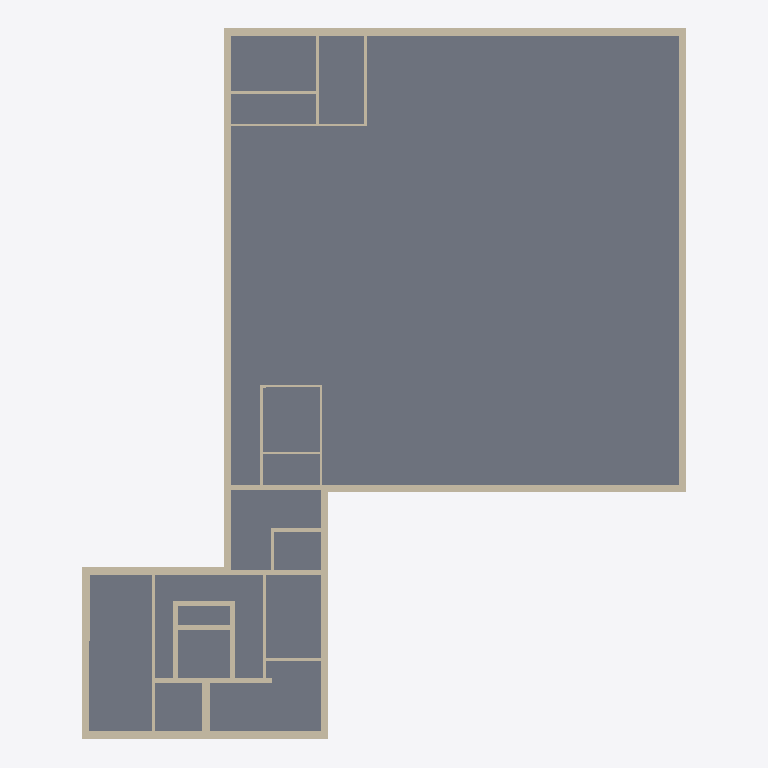
Plan cut of the same IFC building model at storey 'UG1' (level -3.80 m, cut at -2.40 m), seen from above with north up, elements coloured by IFC class (only those large enough to see are counted): 32 walls (beige), 2 slabs (grey). Cut surfaces are drawn darker.
Extent 39.6 m × 46.4 m × 26.1 m (x, y, z). Storeys (7): UG2 at -8.05 m; UG1 at -3.80 m; EG at 0.20 m; OG1 at 3.70 m; OG2 at 7.20 m; OG3 at 10.70 m; OG4 at 14.20 m. Elements (511): 226 IfcWall, 140 IfcEnergyConversionDevice, 127 IfcWindow, 8 IfcSlab, 6 IfcDoor, 4 IfcRoof.

HEADER;
FILE_DESCRIPTION((''),'2;1');
FILE_NAME('','2026-10-01T17:03:03',(''),(''),'Processor version 6.0.0.0','Xbim.IO.MemoryModel','');
FILE_SCHEMA(('IFC2X3'));
ENDSEC;
DATA;
#1=IFCPROJECT('1C2ik3XyD2TfVCUrhuFMf0',#2,'Hottgenroth Model',$,$,$,$,(#27,#30),#7);
#103816=IFCSITE('2xiBGvoh5E$fZF7wjPrYa_',#2,'Stuttgart',$,$,#103817,#103822,$,.ELEMENT.,$,$,$,$,$);
#104431=IFCBUILDING('3VsacKrBr1RvLeKA3zewUk',#2,'Gebäude',$,'TModelBuilding',#104530,#104535,$,.ELEMENT.,$,$,$);
#105266=IFCBUILDINGSTOREY('1Wv49FI0fC9uB6XraqXSWb',#2,'OG4',$,'TModelFloor',$,$,$,.ELEMENT.,14.2);
#109055=IFCBUILDINGSTOREY('0QrxmM6fXEx9XPN_C3Nq9_',#2,'OG3',$,'TModelFloor',$,$,$,.ELEMENT.,10.7);
#114546=IFCBUILDINGSTOREY('3DJmRExW587QYKQwOPWyy_',#2,'OG2',$,'TModelFloor',$,$,$,.ELEMENT.,7.2);
#117797=IFCBUILDINGSTOREY('3nBWEaS5HCV93e$7Bj1jqv',#2,'OG1',$,'TModelFloor',$,$,$,.ELEMENT.,3.7);
#120230=IFCBUILDINGSTOREY('3D16fKGLL67Pc5GSTFbtLB',#2,'EG',$,'TModelFloor',$,$,$,.ELEMENT.,0.2);
#123183=IFCBUILDINGSTOREY('1737GAEvzAQOXXoHbm8o$V',#2,'UG1',$,'TModelFloor',$,$,$,.ELEMENT.,-3.8);
#125796=IFCBUILDINGSTOREY('1Lla0ZHA57sBYbqaDzPQ1b',#2,'UG2',$,'TModelFloor',$,$,$,.ELEMENT.,-8.05);
#15170=IFCSLAB('2fG7sZser0jOS6nS6SUOCy',#2,'Boden UG1',$,'TModelBuildingElementBaseSlap',#15240,#15245,$,$);
#3893=IFCSLAB('3sDC2P$bn3zg3mm549_xOE',#2,'Boden UG1 002',$,'TModelBuildingElementStorey',#3953,#3958,$,$);
#26713=IFCWALL('39NMpjyxr0bQqOsWU$Cfqk',#2,'AW 053',$,'TModelBuildingElementWall',#26775,#26780,$);
#25801=IFCWALL('2Bv7xA7uf4nxb_HI8TsT6T',#2,'AW 052',$,'TModelBuildingElementWall',#25863,#25868,$);
#64612=IFCWALL('0_R2Tp5nX0NhUJuydyVR3c',#2,'AW 050',$,'TModelBuildingElementWall',#64674,#64679,$);
#48162=IFCWALL('2$ppowM79EYPsYpcrSbWa4',#2,'AW 055',$,'TModelBuildingElementWall',#48224,#48229,$);
#16985=IFCWALL('2hP$YgTRXEHgXF_H9PSA8t',#2,'AW 058',$,'TModelBuildingElementWall',#17047,#17052,$);
#34182=IFCWALL('3EK_0zHuD508sDEEooFAF8',#2,'AW 057',$,'TModelBuildingElementWall',#34244,#34249,$);
#27010=IFCWALL('1poeUcO0rFeA4LRuUqa9Xc',#2,'AW 056',$,'TModelBuildingElementWall',#27072,#27077,$);
#20280=IFCWALL('1foYmvH9PEQRh$Qd1ILMKA',#2,'AW 059',$,'TModelBuildingElementWall',#20342,#20347,$);
#21170=IFCWALL('0fIhzLW71BE9OKNkja0TWn',#2,'AW 054',$,'TModelBuildingElementWall',#21232,#21237,$);
#35287=IFCWALL('1QcXXM2kjEh9N1S16NoY3O',#2,'IW 117',$,'TModelBuildingElementWall',#35352,#35357,$);
#33427=IFCWALL('36sVr0Skf7yRBpQnPpL19y',#2,'IW 140',$,'TModelBuildingElementWall',#33492,#33497,$);
#18594=IFCWALL('1pNGTsCoD7SwCsk5b$GMaM',#2,'IW 113',$,'TModelBuildingElementWall',#18659,#18664,$);
#46883=IFCWALL('3kf2aSJg57pB4LZMoNvBGX',#2,'IW 114',$,'TModelBuildingElementWall',#46948,#46953,$);
#42400=IFCWALL('2lozHHj$979PgZ1j9Nh4RH',#2,'IW 142',$,'TModelBuildingElementWall',#42465,#42470,$);
#25057=IFCWALL('0V1yI_r35CfuxsKkHeeGNV',#2,'IW 121',$,'TModelBuildingElementWall',#25122,#25127,$);
#29953=IFCWALL('3W4vEFKBj6dfnq5FWjgh1$',#2,'IW 119',$,'TModelBuildingElementWall',#30018,#30023,$);
#48026=IFCWALL('0D8qckgt5A9uNfhqDT8RVM',#2,'IW 116',$,'TModelBuildingElementWall',#48091,#48096,$);
#63453=IFCWALL('0GfV4P83fAyeXH6qa5ZDE5',#2,'IW 118',$,'TModelBuildingElementWall',#63518,#63523,$);
#41108=IFCWALL('2IORmAbcP86hmxZZJ4KKAo',#2,'IW 128',$,'TModelBuildingElementWall',#41173,#41178,$);
#33909=IFCWALL('1RyyTmwNX1mgJ5Iofh4PE0',#2,'IW 129',$,'TModelBuildingElementWall',#33974,#33979,$);
#18310=IFCWALL('1lWOantnLFu9CU$01zXwhQ',#2,'IW 132',$,'TModelBuildingElementWall',#18375,#18380,$);
#54103=IFCWALL('33MRl$ynjA_AMir8RROn69',#2,'IW 122',$,'TModelBuildingElementWall',#54168,#54173,$);
#58911=IFCWALL('2x$JpQjmD7qPy5reROiuNO',#2,'IW 133',$,'TModelBuildingElementWall',#58976,#58981,$);
#64476=IFCWALL('1u28Qls1X7cRbk_7bmpM0v',#2,'IW 137',$,'TModelBuildingElementWall',#64541,#64546,$);
#60918=IFCWALL('2GXC483JLFFg4m_$yUc9zU',#2,'IW 124',$,'TModelBuildingElementWall',#60983,#60988,$);
#62980=IFCWALL('2Wj3AjY0L7Y9b8RbCiYOM2',#2,'IW 115',$,'TModelBuildingElementWall',#63045,#63050,$);
#42196=IFCWALL('3NZtyCB_D33PKvY7y55jTA',#2,'IW 139',$,'TModelBuildingElementWall',#42261,#42266,$);
ENDSEC;
